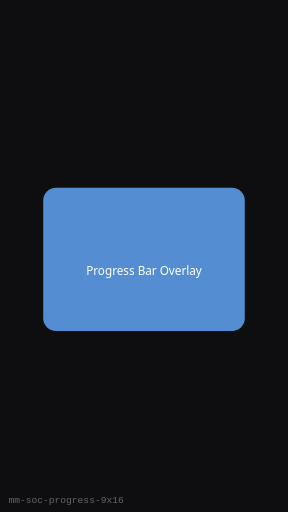
t = 0.00 s
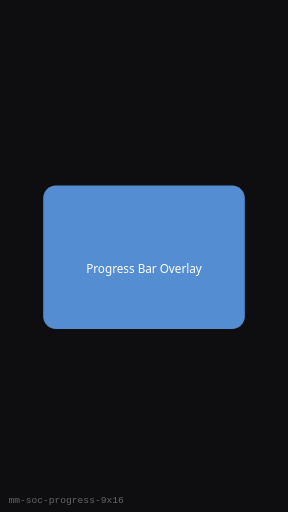
t = 0.25 s
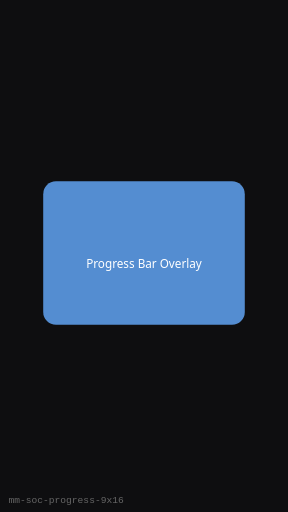
t = 0.75 s
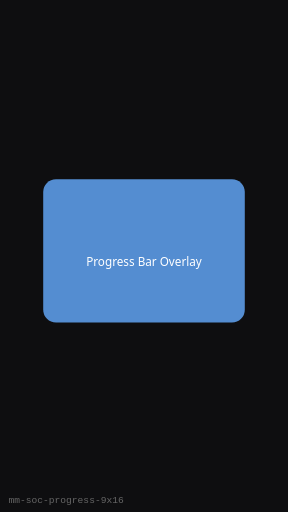
t = 1.00 s
t = 1.25 s: frame unchanged from t = 0.75 s, image omitted
t = 1.75 s: frame unchanged from t = 0.25 s, image omitted

The animated SVG that drew these frames (rendered in a browser with its animation timeline set to each time). Animation: 1 SMIL element (animateTransform=1); one cycle of 2.00 s, repeats indefinitely.

<?xml version="1.0" encoding="UTF-8"?>
<svg xmlns="http://www.w3.org/2000/svg" width="270" height="480" viewBox="0 0 270 480" role="img" aria-label="Progress Bar Overlay (9:16)">
  <rect width="270" height="480" fill="#0E0E10"/>
  <g><animateTransform attributeName="transform" type="translate" values="0 8;0 0;0 8" dur="2s" repeatCount="indefinite"/>
      <rect x="40.5" y="168" width="189" height="134.4" rx="12" fill="#5C9CE6" opacity="0.9"/>
      <text x="135" y="249.60000000000002" text-anchor="middle" fill="#fff" font-family="Segoe UI, sans-serif" font-size="11">Progress Bar Overlay</text>
    </g>
  <text x="8" y="472" fill="#666" font-size="9" font-family="monospace">mm-soc-progress-9x16</text>
</svg>
